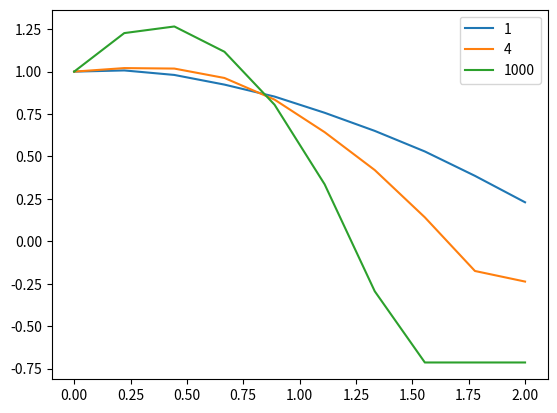

The matplotlib source for this figure:
import numpy as np


def interp2d(x, xf, f):
    """
    Can interpolate a table to get an array of values in 2D

    Parameters
    ----------
    x: array_like
        1d array of values to be interpolated
    xf: 1d array of values
    f: array_like
        2d array of function values size=(len(xf), n)

    Returns
    -------

    Examples
    --------
    >>> f = np.array([[0, 0, 0],
    >>>              [0, 1, 4],
    >>>              [2, 6, 2],
    >>>              [10, 10, 10]
    >>>              ])
    >>> xf = np.array([0, 1, 2, 3])

    >>> x = np.array([0.5, 1, 2.2, 2.5])
    >>> f_interp = interp2d(x, xf, f)
    >>> print(f_interp[0][0])
    0.0
    >>> print(f_interp[0][1])
    0.5
    >>> print(f_interp[0][2])
    2.0
    """
    ind = np.argmin(np.abs(x[:, np.newaxis] - xf), axis=1)
    x_ind = xf[ind]
    ind0 = np.where(x_ind > x, ind - 1, ind)
    ind1 = np.where(x_ind > x, ind, ind + 1)
    ind0 = np.clip(ind0, 0, None)
    ind1 = np.clip(ind1, None, len(xf) - 1)
    f0 = f[ind0]
    f1 = f[ind1]
    a0 = xf[ind0]
    a1 = xf[ind1]
    denom = (a1 - a0)
    denom_adj = np.clip(denom, 1e-10, None)  # to avoid divide by zero warning
    s0 = np.where(denom > 0, (x - a0) / denom_adj, 1)  # if denom less than 0, then out of bounds
    s1 = 1 - s0
    return s1[:, np.newaxis] * f0 + s0[:, np.newaxis] * f1


def interp_twoways(x0, y0, xs, ys, fs):
    f_interp = interp2d(np.array([y0]), ys, fs)[0]
    return np.interp(x0, xs, f_interp)


def get_kz_gazetas_v_lte_0p4(a0, lob):
    lobs = np.array([1.2, 4, 6, 10, 1000])
    a0s = np.linspace(0, 2, 10)
    kzs = np.array([
        [1, 1, 0.9885, 0.9677, 0.9216, 0.8732, 0.8147, 0.7504, 0.6791, 0.6001],
        [1, 1.012, 1.032, 1.042, 1.023, 0.986, 0.9348, 0.8665, 0.7861, 0.6985],
        [1, 1.069, 1.142, 1.199, 1.196, 1.135, 1.043, 0.9441, 0.8508, 0.7575],
        [1, 1.124, 1.225, 1.275, 1.252, 1.184, 1.094, 0.9916, 0.8906, 0.8016],
        [1, 1.231, 1.348, 1.356, 1.309, 1.233, 1.143, 1.047, 0.9523, 0.8579],
    ])
    return interp_twoways(a0, lob, a0s, lobs, kzs)


def get_kz_gazetas_v_gt_0p4(a0, lob):
    lobs = np.array([1, 6, 1000])
    a0s = np.linspace(0, 2, 10)
    kzs = np.array([
        [1, 1.007, 0.9804, 0.9235, 0.853, 0.7575, 0.6508, 0.5295, 0.3859, 0.2301],
        [1, 1.03, 1.043, 0.9886, 0.8232, 0.567, 0.2662, -0.1174, -0.5485, -0.5485],
        [1, 1.227, 1.266, 1.117, 0.805, 0.3359, -0.2942, -0.7138, -0.7138, -0.7138],
        ])
    return interp_twoways(a0, lob, a0s, lobs, kzs)


def get_ky_gazetas(a0, lob):
    lobs = np.array([1, 2, 4, 6, 10, 1000])
    a0s = np.linspace(0, 2, 10)
    kys = np.array([
        [1, 1.033, 1.035, 1.014, 0.9868, 0.9596, 0.9346, 0.9174, 0.9025, 0.8892],
        [1, 1.05, 1.087, 1.09, 1.09, 1.088, 1.083, 1.081, 1.083, 1.092],
        [1, 1.099, 1.165, 1.214, 1.248, 1.272, 1.28, 1.275, 1.264, 1.263],
        [1, 1.142, 1.245, 1.317, 1.366, 1.4, 1.418, 1.423, 1.423, 1.421],
        [1, 1.193, 1.344, 1.47, 1.539, 1.564, 1.572, 1.577, 1.575, 1.573],
        [1, 1.237, 1.485, 1.631, 1.699, 1.723, 1.726, 1.729, 1.728, 1.725],
        ])
    return interp_twoways(a0, lob, a0s, lobs, kys)


def get_cz_gazetas_v_lte_0p4(a0, lob):
    lobs = np.array([1, 2, 4, 6, 10, 1000])
    a0s = np.linspace(0, 2, 10)
    czs = np.array([
        [0.9178, 0.9252, 0.9327, 0.9402, 0.9478, 0.9555, 0.9633, 0.9711, 0.9856, 1.001],
        [0.9716, 0.9784, 0.9852, 0.9921, 0.9988, 1.005, 1.011, 1.017, 1.025, 1.037],
        [1.109, 1.102, 1.095, 1.088, 1.08, 1.07, 1.061, 1.057, 1.059, 1.061],
        [1.486, 1.29, 1.174, 1.114, 1.085, 1.072, 1.063, 1.06, 1.06, 1.061],
        [1.773, 1.416, 1.252, 1.176, 1.143, 1.121, 1.106, 1.096, 1.092, 1.088],
        [2.003, 1.579, 1.344, 1.235, 1.183, 1.152, 1.132, 1.122, 1.117, 1.115],
    ])
    return interp_twoways(a0, lob, a0s, lobs, czs)


def get_czf_gazetas_v_gt_0p4(a0, lob):
    lobs = np.array([1, 2, 4, 6, 1000])
    a0s = np.linspace(0, 2, 10)
    czfs = np.array([
        [1.038, 1.03, 1.022, 1.015, 1.009, 1.006, 1.003, 1.003, 1.004, 1.004],
        [1.038, 1.03, 1.022, 1.015, 1.009, 1.006, 1.003, 1.003, 1.004, 1.004],
        [1.077, 1.061, 1.047, 1.035, 1.028, 1.023, 1.019, 1.017, 1.017, 1.017],
        [1.12, 1.096, 1.077, 1.062, 1.052, 1.045, 1.04, 1.036, 1.034, 1.036],
        [1.223, 1.158, 1.11, 1.078, 1.062, 1.053, 1.047, 1.046, 1.046, 1.049],
        ])
    return interp_twoways(a0, lob, a0s, lobs, czfs)


def get_cy_gazetas_v_e_0p3(a0, lob):
    lobs = np.array([1, 2, 4, 6, 10, 1000])
    a0s = np.linspace(0, 2, 10)
    cys = np.array([
        [0.867, 0.823, 0.7952, 0.7786, 0.7699, 0.7627, 0.7586, 0.7624, 0.7748, 0.8119],
        [0.9977, 0.9977, 0.9963, 0.9901, 0.9632, 0.9317, 0.8953, 0.8737, 0.8619, 0.8601],
        [1.19, 1.185, 1.164, 1.103, 1.038, 0.9992, 0.9608, 0.9327, 0.909, 0.922],
        [1.369, 1.337, 1.255, 1.102, 1.02, 0.9654, 0.9254, 0.8997, 0.89, 0.8876],
        [1.899, 1.537, 1.289, 1.112, 1.029, 0.9787, 0.9361, 0.9051, 0.8951, 0.8945],
        [2.422, 1.787, 1.398, 1.179, 1.064, 0.9984, 0.9547, 0.9207, 0.9022, 0.9151],
        ])
    return interp_twoways(a0, lob, a0s, lobs, cys)


def get_cy_gazetas_v_e_0p5(a0, lob):
    lobs = np.array([1, 2, 4, 6, 10, 1000])
    a0s = np.linspace(0, 2, 10)
    cys = np.array([
        [0.867, 0.823, 0.7952, 0.7786, 0.7699, 0.7627, 0.7586, 0.7624, 0.7748, 0.8119],
        [0.9977, 0.9977, 0.9963, 0.9901, 0.9632, 0.9317, 0.8953, 0.8737, 0.8619, 0.8601],
        [1.19, 1.185, 1.164, 1.103, 1.038, 0.9992, 0.9608, 0.9327, 0.909, 0.922],
        [1.369, 1.337, 1.255, 1.102, 1.02, 0.9654, 0.9254, 0.8997, 0.89, 0.8876],
        [1.899, 1.537, 1.289, 1.112, 1.029, 0.9787, 0.9361, 0.9051, 0.8951, 0.8945],
        [3.007, 2.148, 1.57, 1.292, 1.15, 1.062, 1.023, 0.9965, 0.9647, 0.9358],
        ])
    return interp_twoways(a0, lob, a0s, lobs, cys)


def get_crx_gazetas(a0, lob):
    lobs = np.array([1, 2, 4, 6, 10])
    a0s = np.linspace(0, 2, 10)
    crxs = np.array([
        [0.001, 0.04695, 0.107, 0.1845, 0.2618, 0.3281, 0.3844, 0.4283, 0.4682, 0.5073],
        [0.001, 0.07291, 0.1533, 0.2436, 0.3237, 0.3839, 0.4322, 0.4749, 0.5138, 0.5523],
        [0.001, 0.09579, 0.192, 0.2875, 0.3575, 0.4117, 0.4584, 0.4976, 0.5355, 0.5814],
        [0.001, 0.1211, 0.2245, 0.3158, 0.3921, 0.4433, 0.4834, 0.523, 0.5611, 0.6017],
        [0.001, 0.1527, 0.2606, 0.3435, 0.4129, 0.47, 0.5168, 0.5536, 0.593, 0.6308],
        ])
    return interp_twoways(a0, lob, a0s, lobs, crxs)


def get_cry_gazetas(a0, lob):
    lobs = np.array([1, 2, 4, 6, 10, 1000])
    a0s = np.linspace(0, 2, 10)
    crys = np.array([
        [-0.002241, 0.04273, 0.1082, 0.1805, 0.2693, 0.346, 0.4115, 0.4635, 0.5075, 0.5493],
        [0.005605, 0.1354, 0.2878, 0.4248, 0.5328, 0.6157, 0.6876, 0.7459, 0.7954, 0.8386],
        [0.00897, 0.5096, 0.7022, 0.7836, 0.8182, 0.85, 0.8825, 0.9124, 0.9444, 0.9798],
        [0.02242, 0.721, 0.905, 0.9614, 0.9652, 0.9741, 0.9849, 0.9965, 0.9982, 1],
        [0.02018, 0.8797, 0.9786, 0.9983, 1, 1, 1, 1, 1, 1],
        [1, 1, 1, 1, 1, 1, 1, 1, 1, 1],
        ])
    return interp_twoways(a0, lob, a0s, lobs, crys)


def get_ct_gazetas(a0, lob):
    lobs = np.array([1, 2, 3, 4, 6, 1000])
    a0s = np.linspace(0, 2, 10)
    cts = np.array([
        [0.001, 0.03851, 0.09381, 0.1696, 0.256, 0.3491, 0.4404, 0.5306, 0.621, 0.7171],
        [0.001, 0.09122, 0.2596, 0.4182, 0.5407, 0.6424, 0.7191, 0.7833, 0.8374, 0.8866],
        [0.001, 0.1896, 0.4323, 0.6588, 0.784, 0.8414, 0.8719, 0.8898, 0.9095, 0.9309],
        [0.001, 0.3115, 0.6502, 0.8543, 0.9193, 0.9532, 0.9651, 0.9658, 0.9677, 0.9713],
        [0.001, 0.5007, 0.853, 0.9474, 0.9834, 1, 1, 1, 1, 1],
        [1, 1, 1, 1, 1, 1, 1, 1, 1, 1],
        ])
    return interp_twoways(a0, lob, a0s, lobs, cts)


def show_plots():
    import matplotlib.pyplot as plt
    a0s = np.linspace(0, 2, 10)
    lobs = [1, 4, 1000]
    for lob in lobs:
        f = []
        for a0 in a0s:
            f.append(get_kz_gazetas_v_gt_0p4(a0, lob))
        plt.plot(a0s, f, label=str(lob))
    plt.legend()
    plt.show()


if __name__ == '__main__':
    print(get_kz_gazetas_v_lte_0p4(1, 1.5))
    show_plots()
